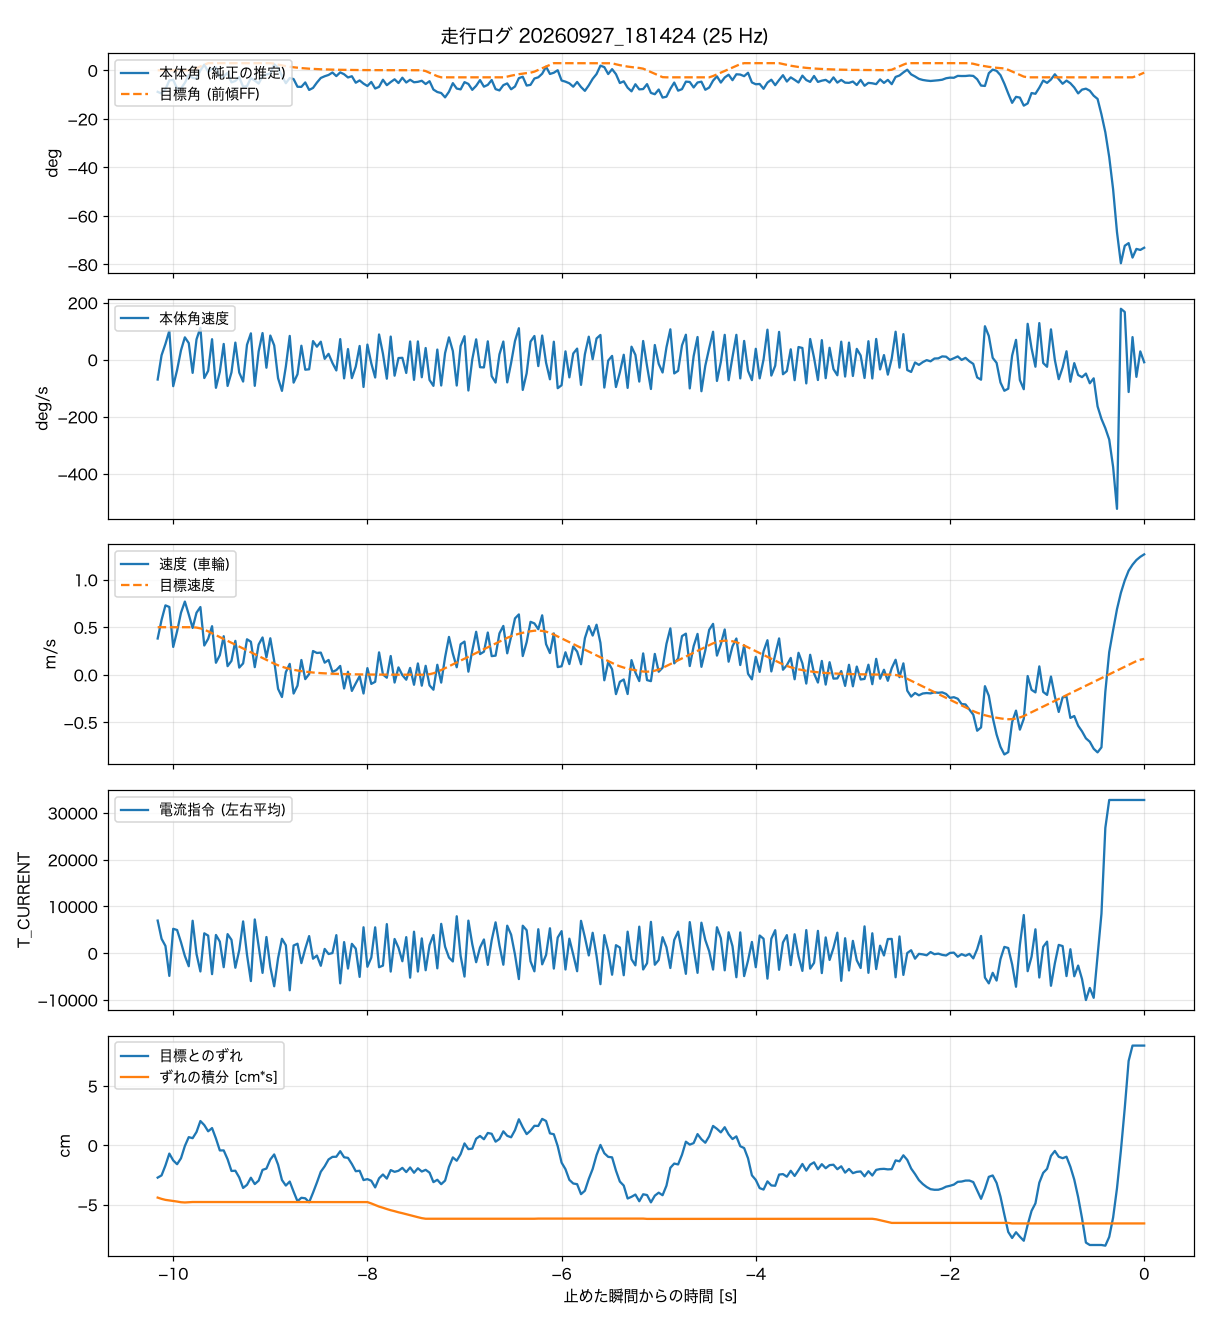

The table this chart was drawn from, first rows:
t_s, body_angle_rad, theta_ref_rad, body_rate_rad_s, wheel_spd_rad_s, target_spd_rad_s, current_cmd, wheel_err_rad, wheel_err_int_rad_s
-10.16, -0.1554, 0, -1.217, 18.14, 23.8, 6960, -1.297, -2.099
-10.12, -0.1675, 0, 0.267, 27.44, 23.8, 3065, -1.208, -2.15
-10.08, -0.1372, 0, 0.966, 34.74, 23.8, 1538, -0.808, -2.19
-10.04, -0.0731, 0, 1.766, 33.93, 23.8, -4873, -0.333, -2.211
-10, -0.0691, 0, -1.624, 13.93, 23.8, 5206, -0.606, -2.228
-9.960, -0.1313, 0, -0.635, 21.75, 23.8, 4941, -0.76, -2.257
-9.920, -0.131, 0, 0.568, 31.05, 23.8, 2339, -0.522, -2.284
-9.880, -0.0909, 0, 1.364, 36.64, 23.8, -609, -0.028, -2.294
-9.840, -0.0353, 0, 1.015, 30.19, 23.8, -2805, 0.327, -2.286
-9.800, -0.0548, 0.003, -0.81, 23.42, 23.8, 6928, 0.285, -2.276
-9.760, -0.0608, 0.0152, 1.242, 31.07, 23.62, -192, 0.533, -2.276
-9.720, -0.0007, 0.0275, 1.949, 33.91, 23.21, -3925, 0.973, -2.276
-9.680, 0.0399, 0.0397, -1.127, 14.63, 22.58, 4240, 0.811, -2.276
-9.640, -0.0106, 0.0509, -0.685, 17.99, 21.72, 3746, 0.561, -2.276
-9.600, 0.0091, 0.0509, 1.25, 24.3, 20.76, -4499, 0.691, -2.276
-9.560, 0.0209, 0.0509, -1.724, 5.99, 19.81, 3888, 0.273, -2.276
-9.520, -0.0517, 0.0509, -0.748, 9.8, 18.86, 2465, -0.206, -2.276
-9.480, -0.0441, 0.0509, 0.96, 19.29, 17.91, -3010, -0.205, -2.276
-9.440, -0.0186, 0.0509, -1.609, 4.29, 16.96, 4067, -0.559, -2.276
-9.400, -0.0871, 0.0509, -0.781, 6.95, 16, 2846, -1.03, -2.276
-9.360, -0.0769, 0.0509, 1.042, 16.96, 15.05, -3127, -1.021, -2.276
-9.320, -0.0499, 0.0509, -0.79, 3.57, 14.1, 608, -1.291, -2.276
-9.280, -0.1187, 0.0509, -1.343, 5.67, 13.15, 6786, -1.711, -2.276
-9.240, -0.1144, 0.0509, 0.911, 17.75, 12.19, -352, -1.587, -2.276
-9.200, -0.0569, 0.0509, 1.608, 16.52, 11.24, -5984, -1.301, -2.276
-9.160, -0.0745, 0.0509, -1.604, 3.8, 10.29, 7205, -1.556, -2.276
-9.120, -0.0956, 0.0509, 0.504, 15.14, 9.34, 1503, -1.418, -2.276
-9.080, -0.0419, 0.0509, 1.626, 18.67, 8.38, -4229, -0.987, -2.276
-9.040, -0.0306, 0.0509, -0.495, 8.72, 7.43, 3449, -0.934, -2.276
-9.000, -0.0234, 0.0509, 1.475, 18.26, 6.48, -2939, -0.57, -2.276
-8.960, 0.0428, 0.0478, 0.872, 6.89, 5.54, -7089, -0.367, -2.276
-8.920, 0.0183, 0.0407, -1.135, -7.06, 4.72, -1080, -0.776, -2.276
-8.880, -0.0409, 0.0347, -1.91, -11.16, 4.02, 3068, -1.393, -2.276
-8.840, -0.0932, 0.0295, -0.427, 1.29, 3.42, 1672, -1.616, -2.276
-8.800, -0.056, 0.0251, 1.452, 5.44, 2.91, -7951, -1.455, -2.276
-8.760, -0.0635, 0.0214, -1.407, -9.42, 2.48, 1629, -1.861, -2.276
-8.720, -0.1187, 0.0182, -0.896, -5.46, 2.11, 2009, -2.246, -2.276
-8.680, -0.1196, 0.0155, 0.851, 7.38, 1.8, -2142, -2.105, -2.276
-8.640, -0.0877, 0.0132, -0.615, -2.21, 1.53, 950, -2.128, -2.276
-8.600, -0.1416, 0.0112, -0.591, 0.34, 1.3, 3649, -2.284, -2.276
-8.560, -0.127, 0.0096, 1.136, 11.86, 1.11, -1199, -1.902, -2.276
-8.520, -0.0886, 0.0081, 0.792, 10.9, 0.94, -519, -1.494, -2.276
-8.480, -0.0555, 0.0069, 1.098, 11.08, 0.8, -2711, -1.062, -2.276
-8.440, -0.0432, 0.0059, 0.049, 6.05, 0.68, 898, -0.842, -2.276
-8.400, -0.0338, 0.005, 0.355, 7.39, 0.58, -192, -0.568, -2.276
-8.360, -0.0162, 0.0043, -0.203, 1.41, 0.49, 10, -0.465, -2.276
-8.320, -0.042, 0.0036, -0.662, 2.32, 0.42, 3845, -0.459, -2.276
-8.280, -0.0153, 0.0031, 1.256, 4.4, 0.36, -6471, -0.237, -2.276
-8.240, -0.0288, 0.0026, -1.147, -6.89, 0.3, 2360, -0.481, -2.276
-8.200, -0.0519, 0.0022, 0.648, 1.48, 0.26, -3300, -0.505, -2.276
-8.160, -0.0431, 0.0019, -1.132, -8.11, 0.22, 1988, -0.751, -2.276
-8.120, -0.0897, 0.0016, -0.43, -4.33, 0.19, 968, -1.04, -2.276
-8.080, -0.0732, 0.0013, 0.837, -0.71, 0.16, -5086, -1.022, -2.276
-8.040, -0.0962, 0.0011, -1.673, -9.4, 0.13, 5532, -1.396, -2.276
-8.000, -0.1132, 0.001, 0.92, 3.3, 0.11, -2924, -1.357, -2.279
-7.960, -0.0842, 0.0008, -0.226, -4.59, 0.09, -960, -1.424, -2.333
-7.920, -0.1314, 0.0007, -1.093, -3.54, 0.08, 5518, -1.69, -2.397
-7.880, -0.1194, 0.0006, 1.54, 11.2, 0.07, -3017, -1.325, -2.459
-7.840, -0.0683, 0.0005, 0.366, 0.14, 0.06, -2673, -1.172, -2.506
-7.800, -0.1072, 0.0004, -1.167, -1.51, 0.05, 6208, -1.336, -2.558
... 195 more rows
